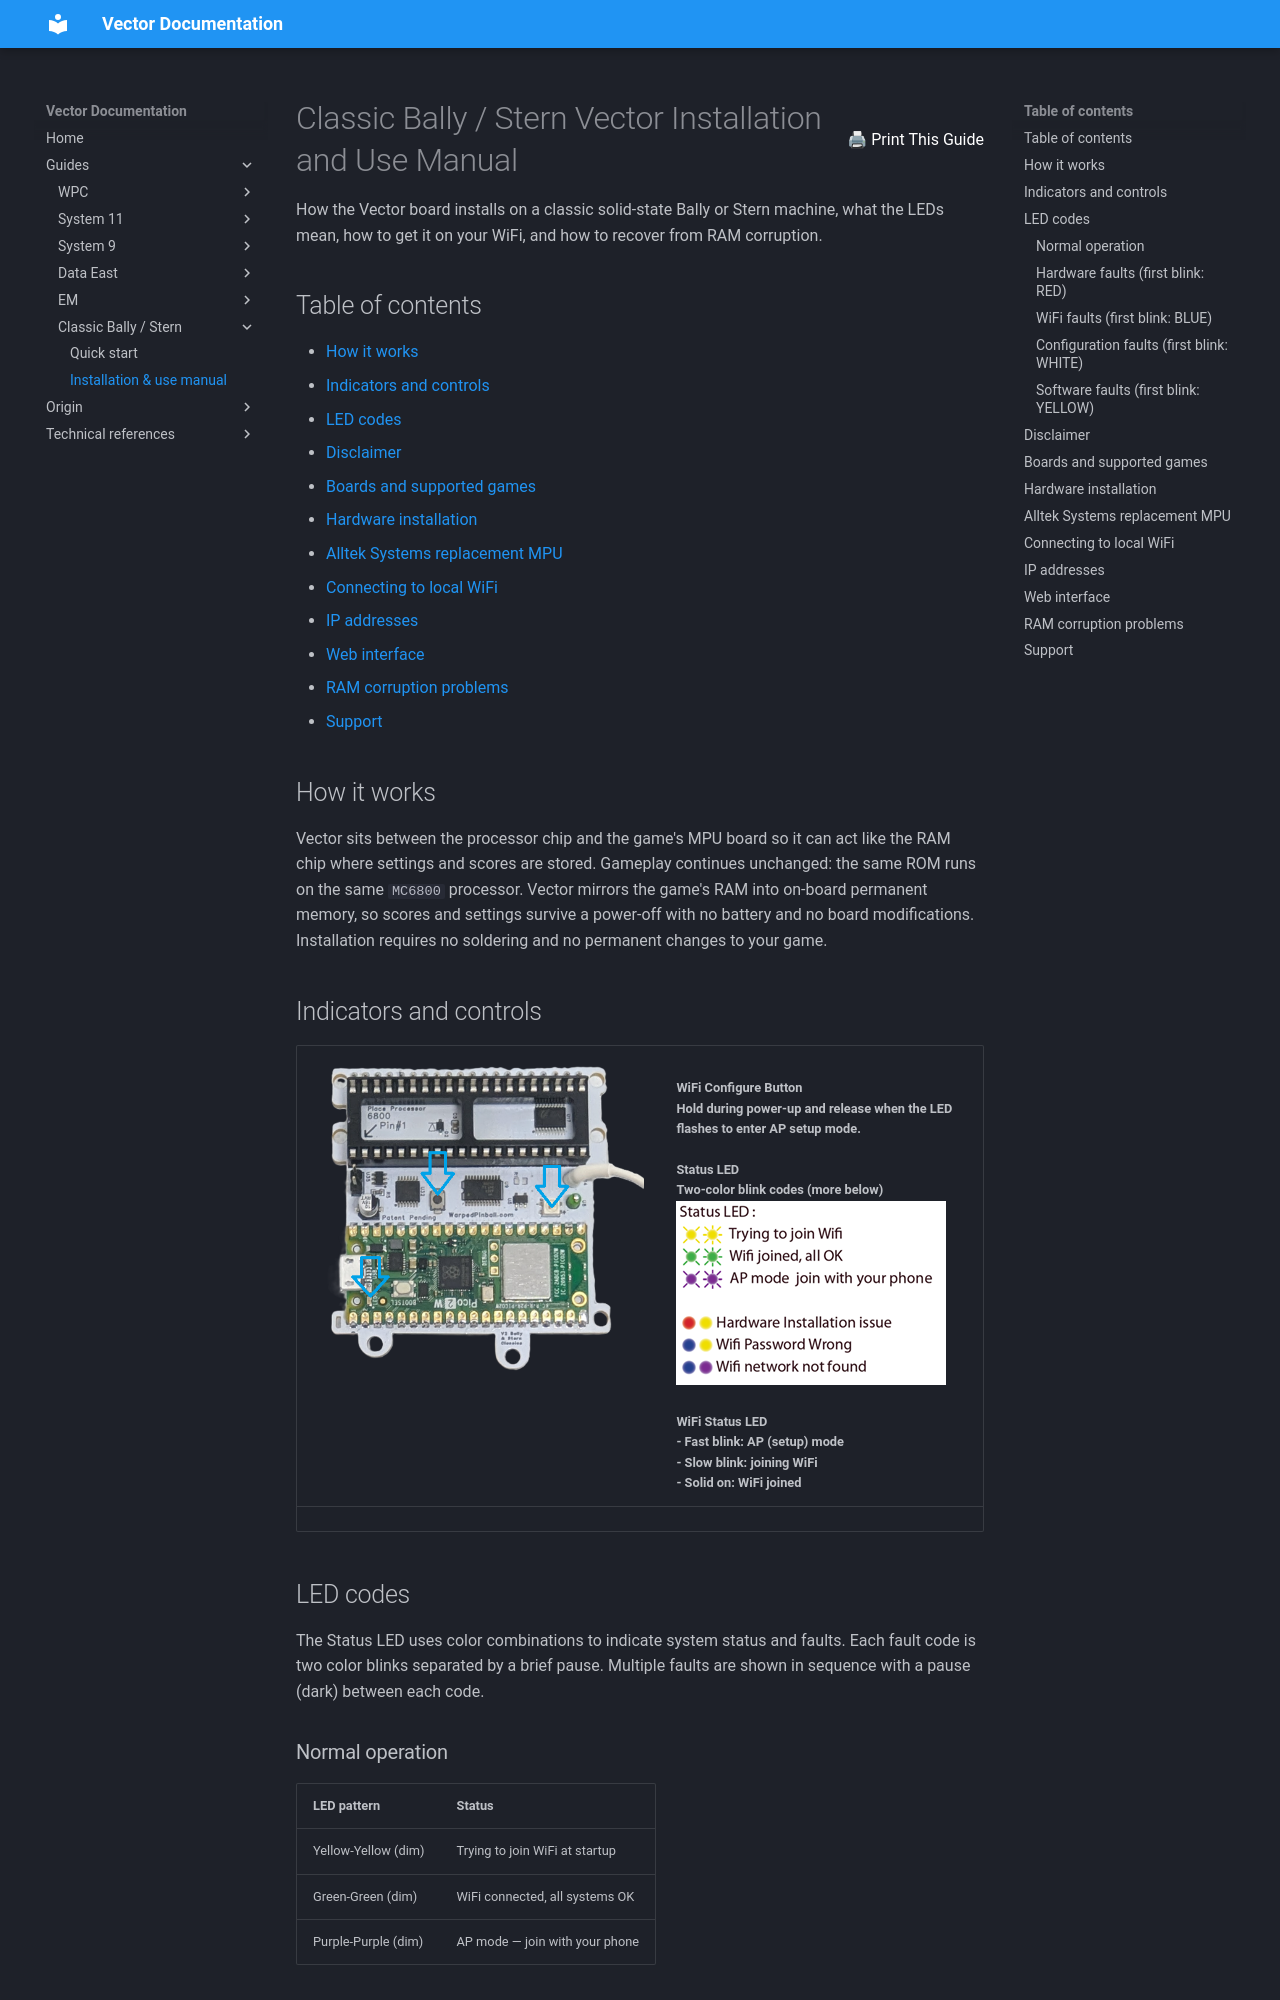

repository: warped-pinball/vector · page: guides/classic/manual/index.html · generator: mkdocs

<div style="display: flex; justify-content: space-between; align-items: center; gap: 1rem;">
  <h1 style="margin: 0;">Classic Bally / Stern Vector Installation and Use Manual</h1>
  <button onclick="window.print()" style="white-space: nowrap;">
    <span aria-hidden="true">🖨</span> Print This Guide
  </button>
</div>



How the Vector board installs on a classic solid-state Bally or Stern machine, what
the LEDs mean, how to get it on your WiFi, and how to recover from RAM corruption.

## Table of contents

- [How it works](#how-it-works)
- [Indicators and controls](#indicators-and-controls)
- [LED codes](#led-codes)
- [Disclaimer](#disclaimer)
- [Boards and supported games](#boards-and-supported-games)
- [Hardware installation](#hardware-installation)
- [Alltek Systems replacement MPU](#alltek-systems-replacement-mpu)
- [Connecting to local WiFi](#connecting-to-local-wifi)
- [IP addresses](#ip-addresses)
- [Web interface](#web-interface)
- [RAM corruption problems](#ram-corruption-problems)
- [Support](#support)

## How it works

Vector sits between the processor chip and the game's MPU board so it can act like
the RAM chip where settings and scores are stored. Gameplay continues unchanged: the
same ROM runs on the same `MC6800` processor. Vector mirrors the game's RAM into
on-board permanent memory, so scores and settings survive a power-off with no
battery and no board modifications. Installation requires no soldering and no
permanent changes to your game.
